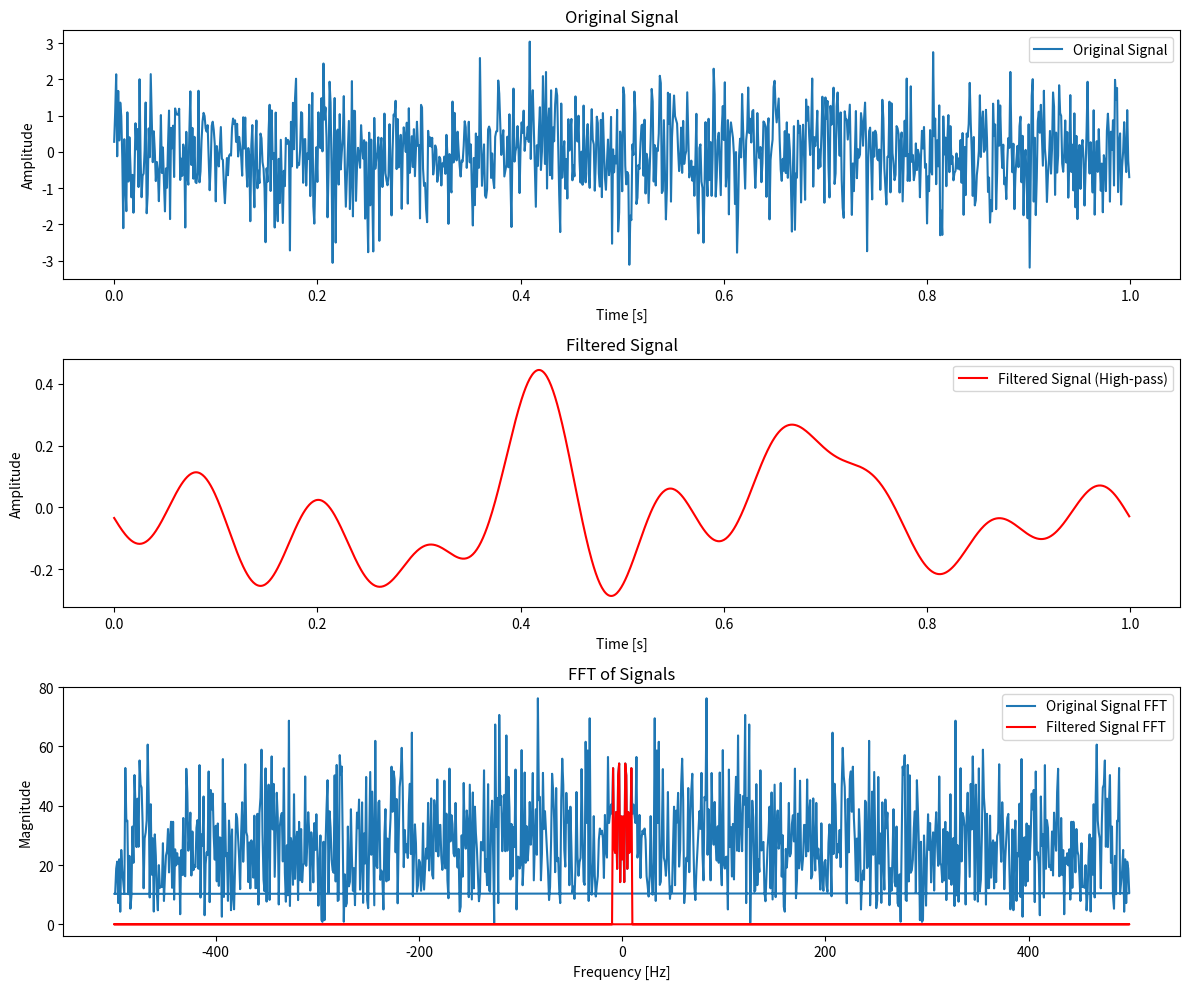

Source code (Python):
import numpy as np
import matplotlib.pyplot as plt

# Generate random discrete time-domain data
#np.random.seed(0)  # For reproducibility
sampling_rate = 1000  # Hz
T = 1.0 / sampling_rate  # Sampling interval
t = np.arange(0.0, 1.0, T)  # Time vector
data = np.random.randn(len(t))  # Random data points

# Compute FFT
data_fft = np.fft.fft(data)
frequencies = np.fft.fftfreq(len(data), T)

# Low-pass filter
cutoff_frequency = 10  # Hz
low_pass_filter = np.abs(frequencies) < cutoff_frequency
filtered_fft = data_fft * low_pass_filter

# Inverse FFT to get the filtered time-domain signal
fft_original = np.fft.fft(data)
filtered_signal = np.fft.ifft(filtered_fft)
freqs = np.fft.fftfreq(len(t), 1/sampling_rate)

# Plot filtered time-domain signal
"""
plt.figure()
plt.plot(t, filtered_signal.real)
plt.title("Filtered Time Domain Signal (Low-Pass Filter)")
plt.xlabel("Time [s]")
plt.ylabel("Amplitude")
plt.show()
"""

plt.figure(figsize=(12, 10))
plt.subplot(3, 1, 1)
plt.plot(t, data, label='Original Signal')
plt.title('Original Signal')
plt.xlabel('Time [s]')
plt.ylabel('Amplitude')
plt.legend()

plt.subplot(3, 1, 2)
plt.plot(t, filtered_signal.real, label='Filtered Signal (High-pass)', color='red')
plt.title('Filtered Signal')
plt.xlabel('Time [s]')
plt.ylabel('Amplitude')
plt.legend()

# Plot the original and filtered signals in the frequency domain
plt.subplot(3, 1, 3)
plt.plot(freqs, np.abs(fft_original), label='Original Signal FFT')
plt.plot(freqs, np.abs(filtered_fft), label='Filtered Signal FFT', color='red')
plt.title('FFT of Signals')
plt.xlabel('Frequency [Hz]')
plt.ylabel('Magnitude')
plt.legend()

plt.tight_layout()
plt.show()
